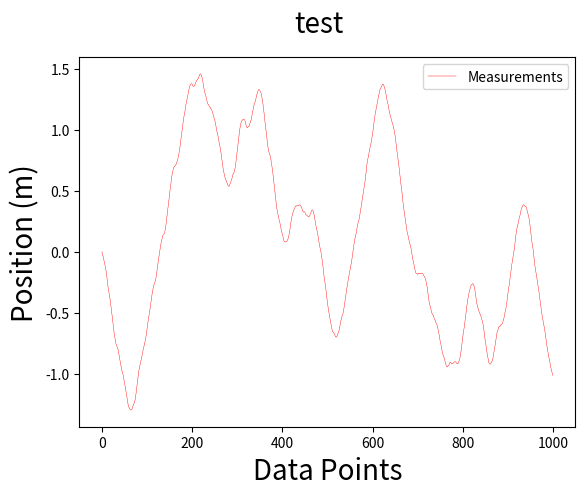

This chart was generated by the following Python code:
import math
import numpy as np
import matplotlib.pyplot as plt

def nudge(meas, v, maxR, maxD):
    myNudge = -(meas)
    myNudge = (myNudge/maxD)
    if(abs(myNudge) >= maxR):
        myNudge = maxR*np.sign(myNudge)
    """myNudge = (-np.sign(meas)*(abs(meas)/maxD)**(3))
    #if v is also very large, then want to control the nudge a good bit... that way we can flatten out 
    #and still get some noise....

    if(abs(myNudge) >= maxR):
        myNudge = maxR*np.sign(myNudge)"""
    return myNudge

def main():
    #sigma = 0.01
    sigma = 0.016289174978068626
   #maxvs = [0.02, 0.04, 0.08, 0.1]
    #probmaxV = [0.15, 0.3, 0.4, 0.15]
    #maxvs = [0.02,0.04,0.04,0.05,0.04,0.08,0.08,0.08,0.08,0.1,0.1,0.1]
    maxv = 0.03
    maxNudge = sigma*0.2
    maxa = 0.005
    v = 0
    #a = np.random.normal(0, sigma)
    t = 1
    meas = 0
    #the actual value will be 0.
    measurements = [0]
    indeces = [0]
    for i in range(1000):
        a = np.random.normal(maxNudge*nudge(meas, v, 1, 1),sigma)
        if(abs(a)>maxa):
            a = maxa*np.sign(a)
        if(a>maxa):
            maxa = a
        meas = meas+v*t+a*(t**2)
        v = v+a*t
        #probv = np.random.randint(12)
        #print(probv)
        #maxv = maxvs[probv]

        if(abs(v)>maxv):
           v = maxv*np.sign(v)
        measurements.append(meas)
        indeces.append(i)
    fig = plt.figure()
    fig.suptitle(
        'test', fontsize=20)
    plt.plot(indeces, measurements,
             label='Measurements', color='r', linewidth=0.3)
    plt.xlabel('Data Points', fontsize=20)
    plt.ylabel('Position (m)', fontsize=20)
    plt.legend()
    plt.show()

if __name__ == '__main__':
    main()
